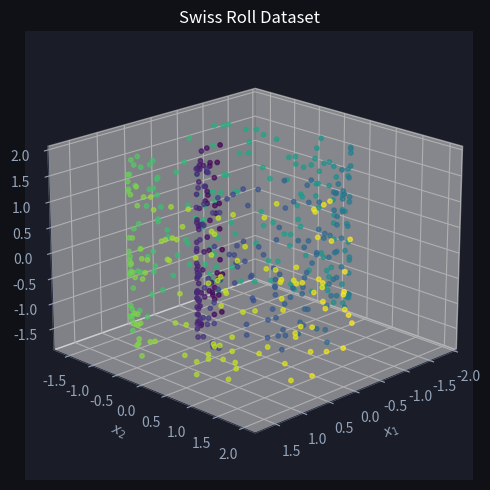
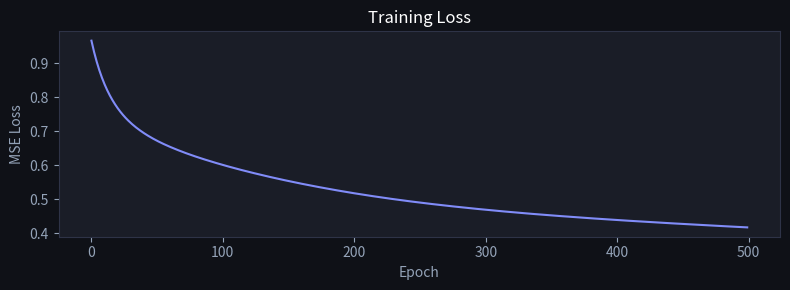
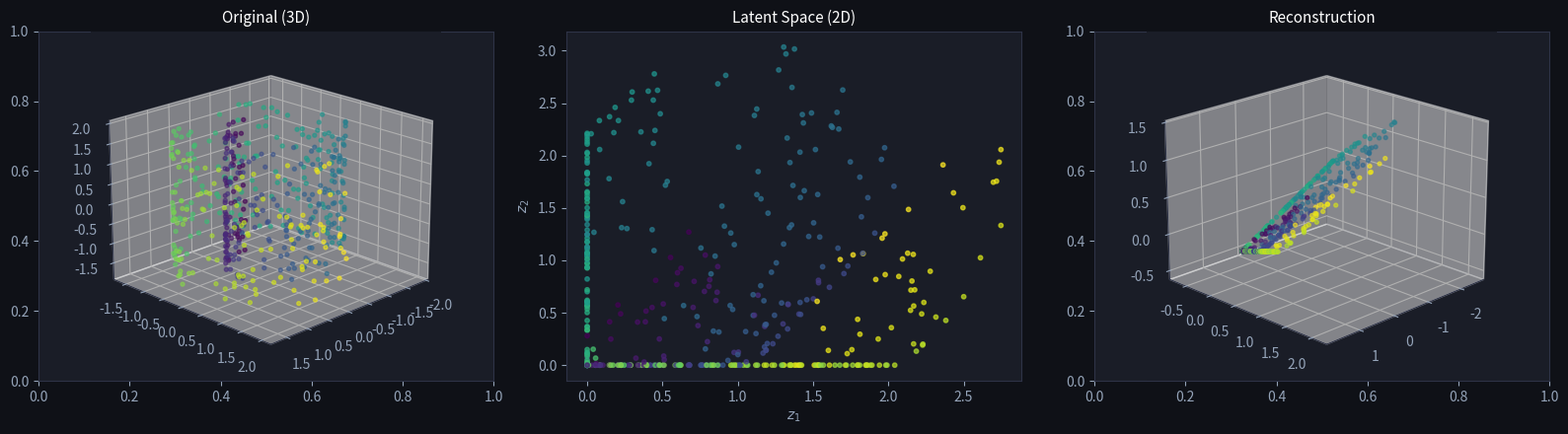
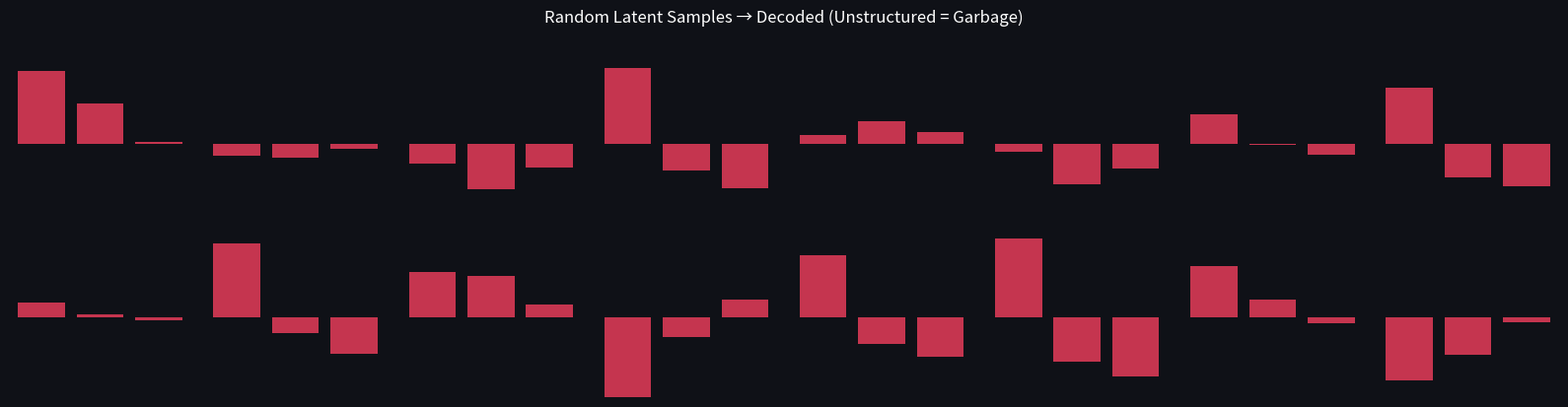

Python code for these plots, in order: (Note: this script raises an exception after producing the figures.)
import numpy as np
import matplotlib.pyplot as plt

plt.rcParams['figure.facecolor'] = '#0f1117'
plt.rcParams['axes.facecolor'] = '#1a1d27'
plt.rcParams['text.color'] = 'white'
plt.rcParams['axes.labelcolor'] = '#94a3b8'
plt.rcParams['xtick.color'] = '#94a3b8'
plt.rcParams['ytick.color'] = '#94a3b8'
plt.rcParams['axes.edgecolor'] = '#2e3347'

class Autoencoder:
    """Simple linear autoencoder with ReLU activations."""
    
    def __init__(self, input_dim, latent_dim):
        scale = np.sqrt(2.0 / input_dim)
        self.W_enc = np.random.randn(input_dim, latent_dim) * scale
        self.b_enc = np.zeros(latent_dim)
        self.W_dec = np.random.randn(latent_dim, input_dim) * scale
        self.b_dec = np.zeros(input_dim)
    
    def relu(self, x):
        return np.maximum(0, x)
    
    def encode(self, x):
        self.z_pre = x @ self.W_enc + self.b_enc
        self.z = self.relu(self.z_pre)
        return self.z
    
    def decode(self, z):
        self.x_hat = z @ self.W_dec + self.b_dec
        return self.x_hat
    
    def forward(self, x):
        z = self.encode(x)
        return self.decode(z)
    
    def loss(self, x):
        x_hat = self.forward(x)
        return np.mean((x - x_hat) ** 2)
    
    def backward(self, x, lr=0.01):
        n = x.shape[0]
        x_hat = self.forward(x)
        
        # Gradient of MSE loss w.r.t. output
        dx_hat = 2 * (x_hat - x) / n
        
        # Decoder gradients
        dW_dec = self.z.T @ dx_hat
        db_dec = dx_hat.sum(axis=0)
        
        # Through ReLU
        dz = dx_hat @ self.W_dec.T
        dz_pre = dz * (self.z_pre > 0).astype(float)  # ReLU gradient
        
        # Encoder gradients
        dW_enc = x.T @ dz_pre
        db_enc = dz_pre.sum(axis=0)
        
        # Update
        self.W_enc -= lr * dW_enc
        self.b_enc -= lr * db_enc
        self.W_dec -= lr * dW_dec
        self.b_dec -= lr * db_dec

print('Autoencoder class defined.')

np.random.seed(42)
n_points = 500

t = 1.5 * np.pi * (1 + 2 * np.random.rand(n_points))
x_swiss = np.column_stack([
    t * np.cos(t),
    t * np.sin(t),
    30 * np.random.rand(n_points)  # noise in 3rd dimension
])

# Normalize
x_swiss = (x_swiss - x_swiss.mean(axis=0)) / x_swiss.std(axis=0)

fig = plt.figure(figsize=(8, 5))
ax = fig.add_subplot(111, projection='3d')
ax.scatter(x_swiss[:, 0], x_swiss[:, 1], x_swiss[:, 2], c=t, cmap='viridis', s=10, alpha=0.7)
ax.set_title('Swiss Roll Dataset', color='white', fontsize=12)
ax.set_xlabel('$x_1$')
ax.set_ylabel('$x_2$')
ax.set_zlabel('$x_3$')
ax.view_init(elev=20, azim=45)
plt.tight_layout()
plt.show()

ae = Autoencoder(input_dim=3, latent_dim=2)

losses = []
for epoch in range(500):
    loss = ae.loss(x_swiss)
    losses.append(loss)
    ae.backward(x_swiss, lr=0.005)
    if (epoch + 1) % 100 == 0:
        print(f'Epoch {epoch+1:3d} | MSE Loss: {loss:.4f}')

fig, ax = plt.subplots(figsize=(8, 3))
ax.plot(losses, color='#818cf8', linewidth=1.5)
ax.set_title('Training Loss', color='white', fontsize=12)
ax.set_xlabel('Epoch')
ax.set_ylabel('MSE Loss')
plt.tight_layout()
plt.show()

z_encoded = ae.encode(x_swiss)
x_reconstructed = ae.forward(x_swiss)

fig, axes = plt.subplots(1, 3, figsize=(16, 4.5))

# Original 3D
ax = fig.add_subplot(131, projection='3d')
ax.scatter(x_swiss[:, 0], x_swiss[:, 1], x_swiss[:, 2], c=t, cmap='viridis', s=8, alpha=0.6)
ax.set_title('Original (3D)', color='white', fontsize=11)
ax.view_init(elev=20, azim=45)

# Latent space
axes[1].scatter(z_encoded[:, 0], z_encoded[:, 1], c=t, cmap='viridis', s=10, alpha=0.7)
axes[1].set_title('Latent Space (2D)', color='white', fontsize=11)
axes[1].set_xlabel('$z_1$')
axes[1].set_ylabel('$z_2$')

# Reconstruction
ax = fig.add_subplot(133, projection='3d')
ax.scatter(x_reconstructed[:, 0], x_reconstructed[:, 1], x_reconstructed[:, 2], c=t, cmap='viridis', s=8, alpha=0.6)
ax.set_title('Reconstruction', color='white', fontsize=11)
ax.view_init(elev=20, azim=45)

plt.tight_layout()
plt.show()

# Sample random points from latent space
np.random.seed(7)
z_random = np.random.randn(16, 2) * 1.5  # wider than the encoded distribution
x_random = z_random @ ae.W_dec + ae.b_dec  # decode directly

fig, axes = plt.subplots(2, 8, figsize=(16, 4))
fig.suptitle('Random Latent Samples → Decoded (Unstructured = Garbage)', color='white', fontsize=12, y=1.02)

for i in range(16):
    ax = axes[i // 8, i % 8]
    # Show as a simple bar chart of the 3D output
    ax.bar(range(3), x_random[i], color='#f43f5e', alpha=0.8)
    ax.set_ylim(-3, 3)
    ax.axis('off')

plt.tight_layout()
plt.show()

print('These random samples don\'t look like the original data.')
print('The latent space has holes — the decoder was never trained on these regions.')
print('This is why we need VAEs (next lesson) to structure the latent space.')

import numpy as np

def mse_loss(x, x_hat):
    """Mean squared error between x and x_hat (both shape (N, d))."""
    # TODO(you): implement MSE
    ...

x     = np.array([[1.0, 2.0], [3.0, 4.0]])
x_hat = np.array([[1.5, 1.5], [3.0, 4.5]])

loss = mse_loss(x, x_hat)

assert loss >= 0, "MSE must be non-negative"
assert mse_loss(x, x) == 0.0, \
    "MSE is exactly 0 when reconstruction equals input"
assert abs(mse_loss(x, x_hat) - mse_loss(x_hat, x)) < 1e-12, \
    "MSE is symmetric: MSE(x, x_hat) == MSE(x_hat, x)"
# manual check: differences are [0.5,-0.5] and [0.0,0.5]; squared=[0.25,0.25,0.0,0.25]; mean=0.1875
assert abs(loss - 0.1875) < 1e-9, "expected MSE = 0.1875"
print("✅ Exercise 1 passed")

def relu_forward(z):
    """Elementwise ReLU: max(0, z). Returns same shape as z."""
    # TODO(you): one line
    ...

def relu_grad_mask(z):
    """Sub-gradient of ReLU: 1 where z > 0, 0 elsewhere (including z = 0)."""
    # TODO(you): one line
    ...

z = np.array([-3.0, -1.0, 0.0, 2.0, 4.0])

out  = relu_forward(z)
grad = relu_grad_mask(z)

assert np.all(out >= 0), "ReLU output must be non-negative"
assert out[0] == 0 and out[1] == 0 and out[2] == 0, \
    "ReLU must zero-out negative and zero inputs"
assert out[3] == 2.0 and out[4] == 4.0, \
    "ReLU passes positive values unchanged"
assert grad[2] == 0, \
    "sub-gradient at z=0 is 0 (convention used in backprop)"
assert np.array_equal(grad.astype(bool), out.astype(bool)), \
    "gradient mask is 1 exactly where output is positive"
print("✅ Exercise 2 passed")
